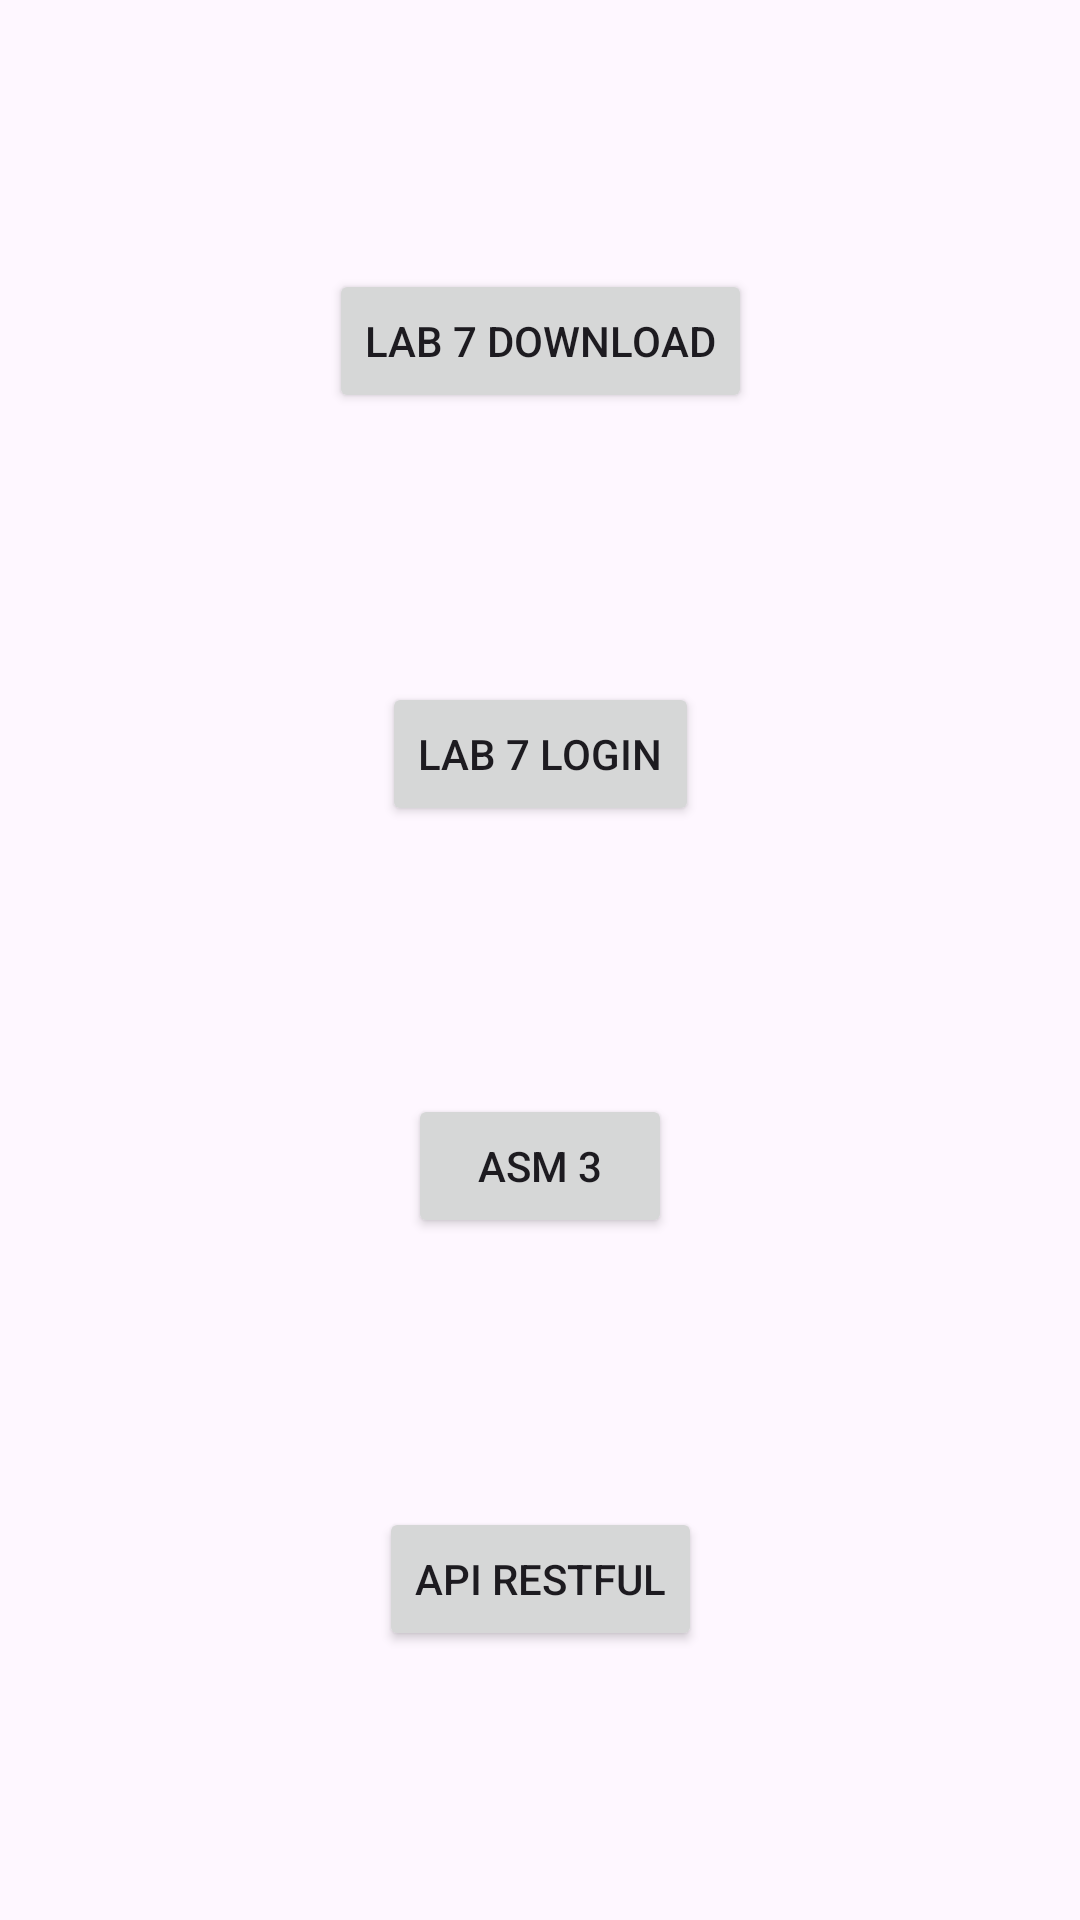

Layout XML and referenced resources for this Android screen:
<!-- AndroidManifest.xml: application theme Theme.BaiGiangPrm391 -->
<!-- res/layout/activity_main.xml -->
<?xml version="1.0" encoding="utf-8"?>
<androidx.constraintlayout.widget.ConstraintLayout xmlns:android="http://schemas.android.com/apk/res/android"
    xmlns:app="http://schemas.android.com/apk/res-auto"
    xmlns:tools="http://schemas.android.com/tools"
    android:layout_width="match_parent"
    android:layout_height="match_parent"
    tools:context=".MainActivity">

    <androidx.appcompat.widget.AppCompatButton
        android:id="@+id/bt_lab7_download"
        android:layout_width="wrap_content"
        android:layout_height="wrap_content"
        android:text="Lab 7 Download"
        app:layout_constraintBottom_toTopOf="@+id/bt_lab7_login"
        app:layout_constraintEnd_toEndOf="parent"
        app:layout_constraintStart_toStartOf="parent"
        app:layout_constraintTop_toTopOf="parent" />

    <androidx.appcompat.widget.AppCompatButton
        android:id="@+id/bt_lab7_login"
        android:layout_width="wrap_content"
        android:layout_height="wrap_content"
        android:text="Lab 7 Login"
        app:layout_constraintBottom_toTopOf="@+id/bt_asm3"
        app:layout_constraintEnd_toEndOf="parent"
        app:layout_constraintStart_toStartOf="parent"
        app:layout_constraintTop_toBottomOf="@+id/bt_lab7_download" />

    <androidx.appcompat.widget.AppCompatButton
        android:id="@+id/bt_asm3"
        android:layout_width="wrap_content"
        android:layout_height="wrap_content"
        android:text="Asm 3"
        app:layout_constraintBottom_toTopOf="@+id/bt_api"
        app:layout_constraintEnd_toEndOf="parent"
        app:layout_constraintStart_toStartOf="parent"
        app:layout_constraintTop_toBottomOf="@+id/bt_lab7_login" />

    <androidx.appcompat.widget.AppCompatButton
        android:id="@+id/bt_api"
        android:layout_width="wrap_content"
        android:layout_height="wrap_content"
        android:text="Api Restful"
        app:layout_constraintBottom_toBottomOf="parent"
        app:layout_constraintEnd_toEndOf="parent"
        app:layout_constraintStart_toStartOf="parent"
        app:layout_constraintTop_toBottomOf="@+id/bt_asm3" />

</androidx.constraintlayout.widget.ConstraintLayout>
<!-- resources referenced by this layout -->
<resources>
  <style name="Theme.BaiGiangPrm391" parent="Base.Theme.BaiGiangPrm391" />
  <style name="Base.Theme.BaiGiangPrm391" parent="Theme.Material3.DayNight.NoActionBar">
          
          
      </style>
</resources>
